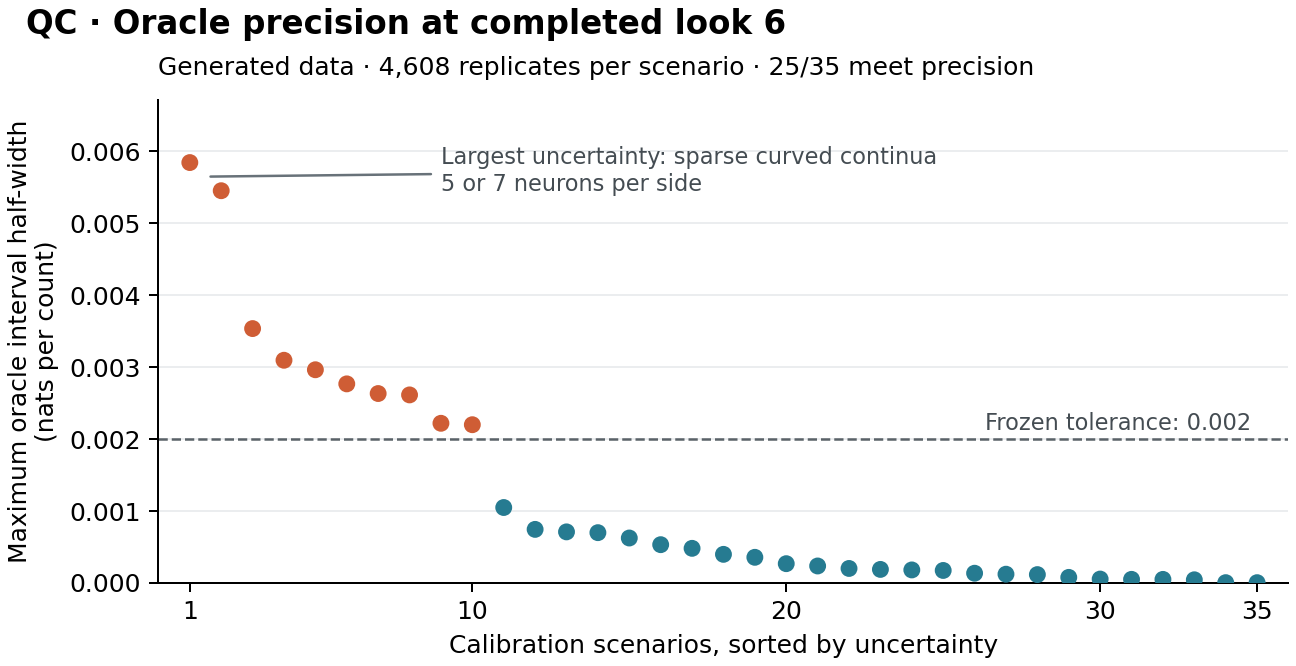

The data file committed next to this chart (first rows):
source, cell_id, maximum_half_width, precision_met, tolerance
outputs/scientific_qualification/stochas…, curved_continuum_sparse_intermediates__n…, 0.005846, False, 0.002
outputs/scientific_qualification/stochas…, curved_continuum_sparse_intermediates__n…, 0.005454, False, 0.002
outputs/scientific_qualification/stochas…, high_strength_or_influential_cells__n5__…, 0.003537, False, 0.002
outputs/scientific_qualification/stochas…, curved_continuum_dense__n7__N100__s1p8__…, 0.003097, False, 0.002
outputs/scientific_qualification/stochas…, curved_continuum_dense__n5__N10__s2p2__m…, 0.002965, False, 0.002
outputs/scientific_qualification/stochas…, linear_continuum__n7__N100__s1p8__m0p1, 0.002769, False, 0.002
outputs/scientific_qualification/stochas…, high_strength_or_influential_cells__n7__…, 0.002634, False, 0.002
outputs/scientific_qualification/stochas…, linear_continuum__n5__N10__s2p2__m0p0, 0.002615, False, 0.002
outputs/scientific_qualification/stochas…, residual_groups_within_continuum__n5__N1…, 0.002221, False, 0.002
outputs/scientific_qualification/stochas…, residual_groups_within_continuum__n7__N1…, 0.002201, False, 0.002
outputs/scientific_qualification/stochas…, weak_residual_groups__n5__N10__s2p2__m0p…, 0.00105, True, 0.002
outputs/scientific_qualification/stochas…, anatomy_quality_confound__n5__N10__s2p2_…, 0.0007456, True, 0.002
outputs/scientific_qualification/stochas…, side_specific_endpoint_loss__n5__N10__s2…, 0.0007109, True, 0.002
outputs/scientific_qualification/stochas…, adequate_template__n5__N10__s2p2__m0p0, 0.0006999, True, 0.002
outputs/scientific_qualification/stochas…, weak_residual_groups__n7__N100__s1p8__m0…, 0.0006256, True, 0.002
outputs/scientific_qualification/stochas…, residual_groups_within_continuum__n19__N…, 0.0005328, True, 0.002
outputs/scientific_qualification/stochas…, residual_groups_within_continuum__n19__N…, 0.000482, True, 0.002
outputs/scientific_qualification/stochas…, curved_continuum_sparse_intermediates__n…, 0.0003984, True, 0.002
outputs/scientific_qualification/stochas…, residual_groups_within_continuum__n19__N…, 0.0003572, True, 0.002
outputs/scientific_qualification/stochas…, residual_groups_within_continuum__n19__N…, 0.0002686, True, 0.002
outputs/scientific_qualification/stochas…, curved_continuum_dense__n19__N1000__s1p2…, 0.0002367, True, 0.002
outputs/scientific_qualification/stochas…, anatomy_quality_confound__n7__N100__s1p8…, 0.0002023, True, 0.002
outputs/scientific_qualification/stochas…, side_specific_endpoint_loss__n7__N100__s…, 0.000189, True, 0.002
outputs/scientific_qualification/stochas…, side_specific_endpoint_loss__n19__N100__…, 0.0001817, True, 0.002
outputs/scientific_qualification/stochas…, adequate_template__n7__N100__s1p8__m0p1, 0.0001744, True, 0.002
outputs/scientific_qualification/stochas…, linear_continuum__n19__N1000__s1p25__m0p…, 0.0001358, True, 0.002
outputs/scientific_qualification/stochas…, high_strength_or_influential_cells__n19_…, 0.0001224, True, 0.002
outputs/scientific_qualification/stochas…, side_specific_endpoint_loss__n19__N1000_…, 0.0001168, True, 0.002
outputs/scientific_qualification/stochas…, residual_groups_within_continuum__n19__N…, 7.823006077617195e-05, True, 0.002
outputs/scientific_qualification/stochas…, side_specific_endpoint_loss__n19__N100__…, 5.489312264800664e-05, True, 0.002
outputs/scientific_qualification/stochas…, weak_residual_groups__n19__N1000__s1p25_…, 5.082456899447045e-05, True, 0.002
outputs/scientific_qualification/stochas…, residual_groups_within_continuum__n19__N…, 5.0318240040166226e-05, True, 0.002
outputs/scientific_qualification/stochas…, side_specific_endpoint_loss__n19__N100__…, 4.46569856258868e-05, True, 0.002
outputs/scientific_qualification/stochas…, anatomy_quality_confound__n19__N1000__s1…, 4.8412514180860334e-06, True, 0.002
outputs/scientific_qualification/stochas…, adequate_template__n19__N1000__s1p25__m0…, 4.6531382129699295e-06, True, 0.002
